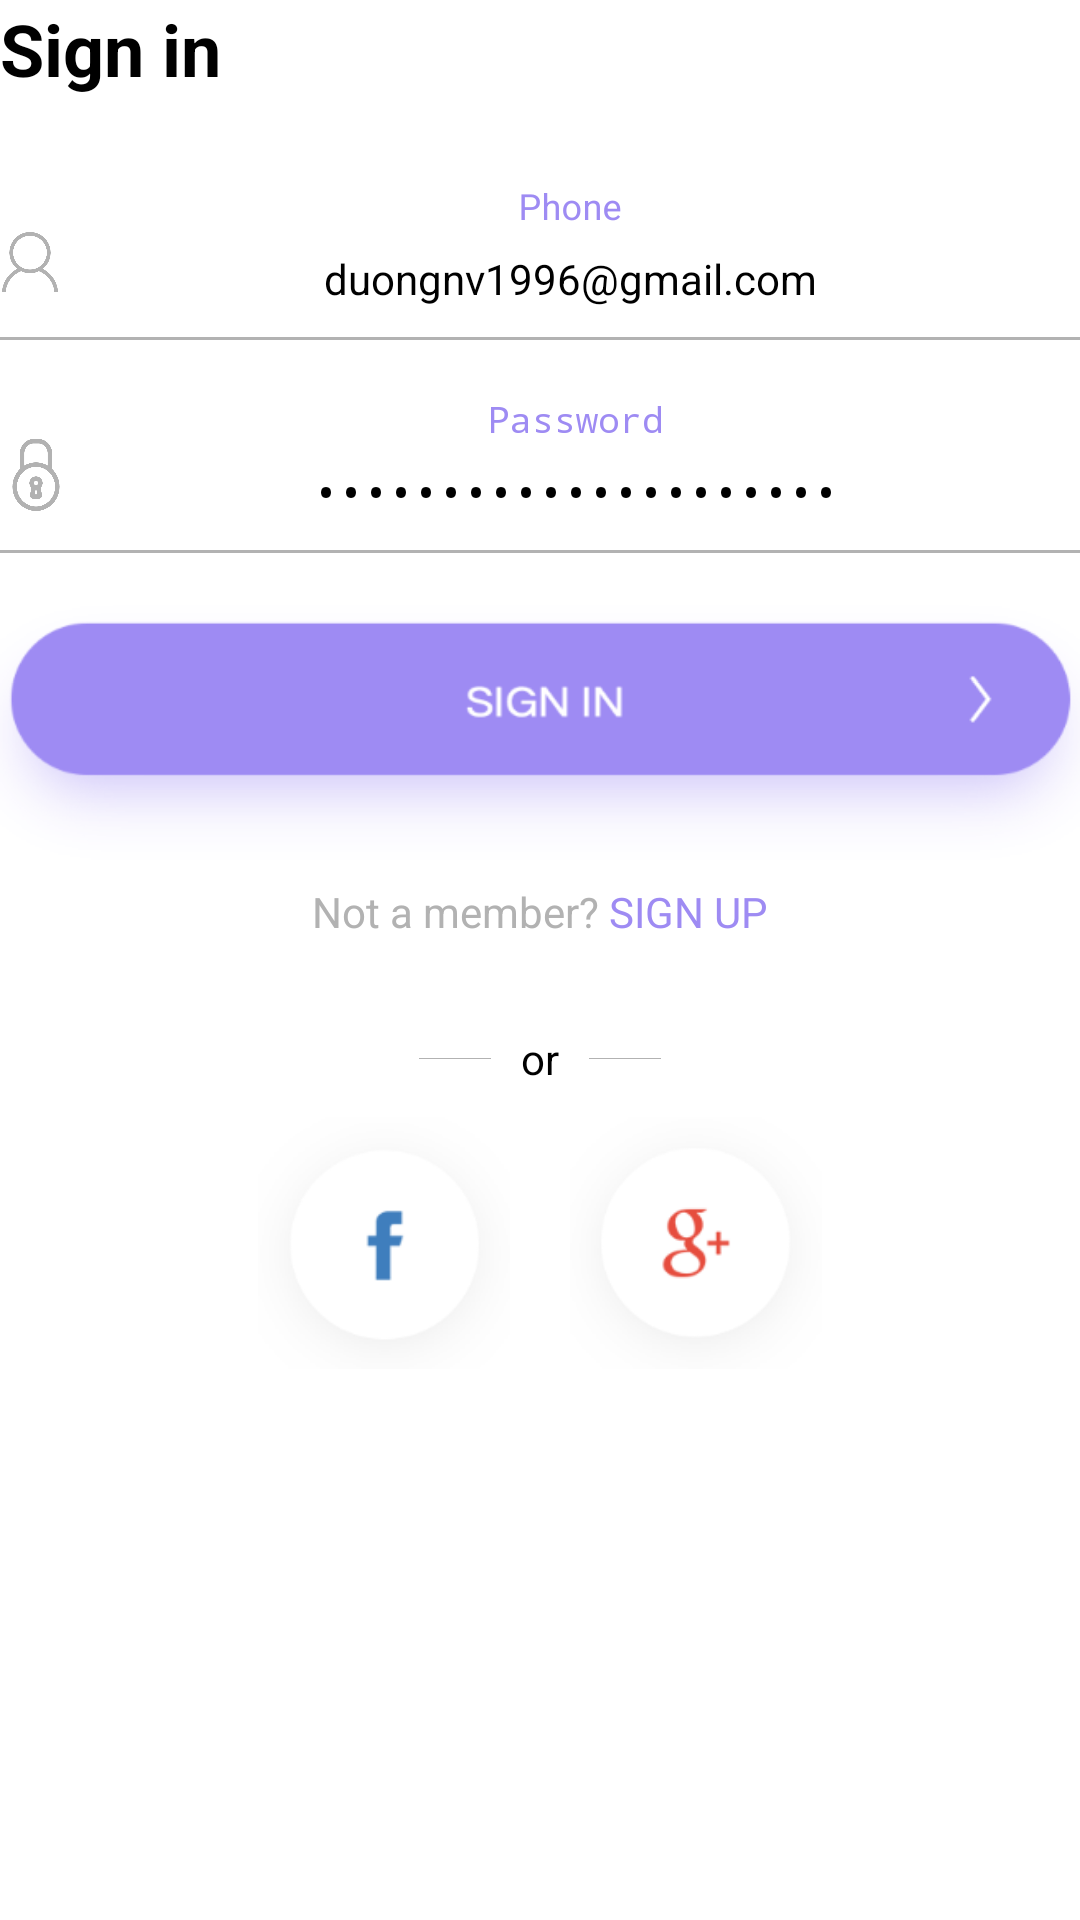

Reconstruct the res/layout file that produces this screen, plus the resources it refers to.
<!-- AndroidManifest.xml: application theme AppTheme -->
<!-- res/layout/fragment_signin.xml -->
<?xml version="1.0" encoding="utf-8"?>
<LinearLayout xmlns:android="http://schemas.android.com/apk/res/android"
    xmlns:app="http://schemas.android.com/apk/res-auto"
    xmlns:tools="http://schemas.android.com/tools"
    android:layout_width="match_parent"
    android:layout_height="match_parent"
    android:background="@color/white"
    android:orientation="vertical">

    <LinearLayout
        android:layout_width="match_parent"
        android:layout_height="wrap_content"
        android:gravity="center_vertical">

        <TextView
            android:layout_width="wrap_content"
            android:layout_height="wrap_content"
            android:layout_weight="1"
            android:text="Sign in"
            android:textColor="@color/black"
            android:textSize="@dimen/dps24"
            android:textStyle="bold" />

        <com.wang.avi.AVLoadingIndicatorView
            android:id="@+id/avi"
            style="@style/AVLoadingIndicatorView"
            android:layout_width="24dp"
            android:layout_height="24dp"
            android:layout_gravity="center"
            android:visibility="invisible"
            app:indicatorColor="@color/colorPrimary"
            app:indicatorName="LineSpinFadeLoaderIndicator" />
    </LinearLayout>


    <LinearLayout
        style="@style/signin_layout_editext"
        android:layout_marginTop="30dp">

        <ImageView
            style="@style/sigin_image_icon_left_editext"
            android:layout_width="@dimen/dp20"
            android:layout_height="@dimen/dp20"
            android:src="@drawable/user_outline" />

        <android.support.design.widget.TextInputLayout
            style="@style/signin_textinputlayout"
            app:paddingStart="@dimen/dps14">

            <EditText
                android:id="@+id/edtName"
                style="@style/signin_editext"
                android:hint="Phone"
                android:inputType="phone"
                android:padding="@dimen/dp10"
                android:singleLine="true"
                android:text="duongnv1996@gmail.com" />
        </android.support.design.widget.TextInputLayout>
    </LinearLayout>

    <View
        android:layout_width="match_parent"
        android:layout_height="1dp"
        android:background="@color/gray" />

    <LinearLayout
        style="@style/signin_layout_editext"
        android:layout_marginTop="20dp">

        <ImageView
            style="@style/sigin_image_icon_left_editext"
            android:src="@drawable/closed_lock" />

        <android.support.design.widget.TextInputLayout
            style="@style/signin_textinputlayout"
            app:paddingStart="@dimen/dps14">

            <EditText
                android:id="@+id/edtPassword"
                style="@style/signin_editext"
                android:hint="Password"
                android:inputType="textPassword"
                android:padding="@dimen/dp10"
                android:singleLine="true"
                android:text="duongnv1996@gmail.com" />
        </android.support.design.widget.TextInputLayout>
    </LinearLayout>

    <View
        android:layout_width="match_parent"
        android:layout_height="1dp"
        android:background="@color/gray" />

    <ImageView
        android:id="@+id/btnSignIn"
        android:layout_width="match_parent"
        android:layout_height="100dp"
        android:layout_marginTop="@dimen/dp10"
        android:src="@drawable/btn"
        android:visibility="visible" />

    <LinearLayout
        android:layout_width="match_parent"
        android:layout_height="wrap_content"
        android:layout_marginBottom="@dimen/dp20"
        android:layout_marginTop="@dimen/dp20"
        android:background="@drawable/signin_bg_button_signin"
        android:elevation="@dimen/dp5"
        android:foreground="?selectableItemBackground"
        android:gravity="center"
        android:orientation="horizontal"
        android:visibility="gone">

        <TextView
            android:layout_width="match_parent"
            android:layout_height="wrap_content"
            android:layout_weight="1"
            android:gravity="center"
            android:text="SIGN IN"
            android:textColor="@color/white"
            android:textSize="@dimen/dps16" />

        <ImageView
            android:layout_width="wrap_content"
            android:layout_height="wrap_content"
            android:tint="@color/white"
            app:srcCompat="@drawable/ic_navigate_next_black_24dp" />
    </LinearLayout>

    <LinearLayout
        android:layout_width="match_parent"
        android:layout_height="wrap_content"
        android:gravity="center">

        <TextView
            android:layout_width="wrap_content"
            android:layout_height="wrap_content"
            android:layout_gravity="center"
            android:gravity="center"
            android:text="Not a member? "
            android:textColor="@color/gray" />

        <TextView
            android:id="@+id/btnGotoSignUp"
            android:layout_width="wrap_content"
            android:layout_height="wrap_content"
            android:layout_gravity="center"
            android:gravity="center"
            android:text="SIGN UP"
            android:textColor="@color/colorPrimary" />
    </LinearLayout>


    <LinearLayout
        android:layout_width="wrap_content"
        android:layout_height="wrap_content"
        android:layout_gravity="center"
        android:layout_marginTop="@dimen/dp30"
        android:gravity="center"
        android:orientation="horizontal">

        <View
            android:layout_width="24dp"
            android:layout_height="1px"
            android:background="@color/gray" />

        <TextView
            android:layout_width="wrap_content"
            android:layout_height="wrap_content"
            android:layout_marginLeft="@dimen/dp10"
            android:layout_marginRight="@dimen/dp10"
            android:text="or"
            android:textColor="@color/black" />

        <View
            android:layout_width="24dp"
            android:layout_height="1px"
            android:background="@color/gray" />

    </LinearLayout>

    <LinearLayout
        android:layout_width="match_parent"
        android:layout_height="wrap_content"
        android:layout_gravity="center"
        android:layout_marginTop="@dimen/dp10"
        android:gravity="center"
        android:orientation="horizontal">

        <ImageView
            android:layout_width="@dimen/signin_size_image_gg"
            android:layout_height="@dimen/signin_size_image_gg"
            android:src="@drawable/facebook" />

        <ImageView
            android:layout_width="@dimen/signin_size_image_gg"
            android:layout_height="@dimen/signin_size_image_gg"

            android:layout_marginLeft="@dimen/dp20"
            android:src="@drawable/google" />
    </LinearLayout>
</LinearLayout>
<!-- resources referenced by this layout -->
<resources>
  <color name="black">#000</color>
  <color name="colorPrimary">#9e8bf3</color>
  <color name="gray">#b2b2b2</color>
  <color name="white">#fff</color>
  <dimen name="dp10">10dp</dimen>
  <dimen name="dp20">20dp</dimen>
  <dimen name="dp30">30dp</dimen>
  <dimen name="dp5">5dp</dimen>
  <dimen name="dps14">14sp</dimen>
  <dimen name="dps16">16sp</dimen>
  <dimen name="dps24">24sp</dimen>
  <dimen name="signin_size_image_gg">84dp</dimen>
  <!-- drawable signin_bg_button_signin (drawable) -->
  <?xml version="1.0" encoding="utf-8"?>
  <shape xmlns:android="http://schemas.android.com/apk/res/android"
      android:shape="rectangle">
      <solid android:color="@color/colorPrimary"
         />
      <corners android:radius="30dp"/>
      <padding android:bottom="@dimen/dp10"
          android:top="@dimen/dp10"
          android:left="@dimen/dp30"
          android:right="@dimen/dp30"/>
  
  </shape>
  <style name="sigin_image_icon_left_editext">
          <item name="android:layout_width">24dp</item>
          <item name="android:layout_height">24dp</item>
          <item name="android:tint">@color/gray</item>
      </style>
  <style name="signin_editext">
          <item name="android:layout_width">match_parent</item>
          <item name="android:layout_height">wrap_content</item>
          <item name="android:layout_centerInParent">true</item>
          <item name="android:background">@color/white</item>
          <item name="android:ellipsize">start</item>
          <item name="android:gravity">center|center_vertical</item>
          <item name="android:textColor">@color/black</item>
          <item name="android:textSize">@dimen/dps14</item>
      </style>
  <style name="signin_layout_editext">
          <item name="android:layout_width">match_parent</item>
          <item name="android:layout_height">wrap_content</item>
          <item name="android:layout_marginTop">36dp</item>
          <item name="android:gravity">center</item>
          <item name="android:orientation">horizontal</item>
      </style>
  <style name="signin_textinputlayout">
          <item name="android:layout_width">match_parent</item>
          <item name="android:layout_height">wrap_content</item>
          <item name="android:layout_gravity">center</item>
          <item name="android:ellipsize">start</item>
          <item name="android:gravity">start</item>
          <item name="android:textAlignment">center</item>
          <item name="android:textColorHint">@color/colorPrimary</item>
      </style>
  <style name="AppTheme" parent="Theme.AppCompat.Light.NoActionBar">
          
          <item name="colorPrimary">@color/colorPrimary</item>
          <item name="colorPrimaryDark">@color/colorPrimaryDark</item>
          <item name="colorAccent">@color/colorAccent</item>
          <item name="android:textViewStyle">@style/AppTheme.Widget.TextView</item>
  
  
          <item name="android:textSize">14sp</item>
          <item name="android:windowLightStatusBar">true</item>
      </style>
  <color name="colorPrimaryDark">#7b6cc1</color>
  <color name="colorAccent">#FF4081</color>
  <style name="AppTheme.Widget.TextView" parent="android:Widget.Holo.Light.TextView">
          <item name="fontPath">fonts/font.ttf</item>
          <item name="android:textSize">@dimen/dps14</item>
      </style>
</resources>
